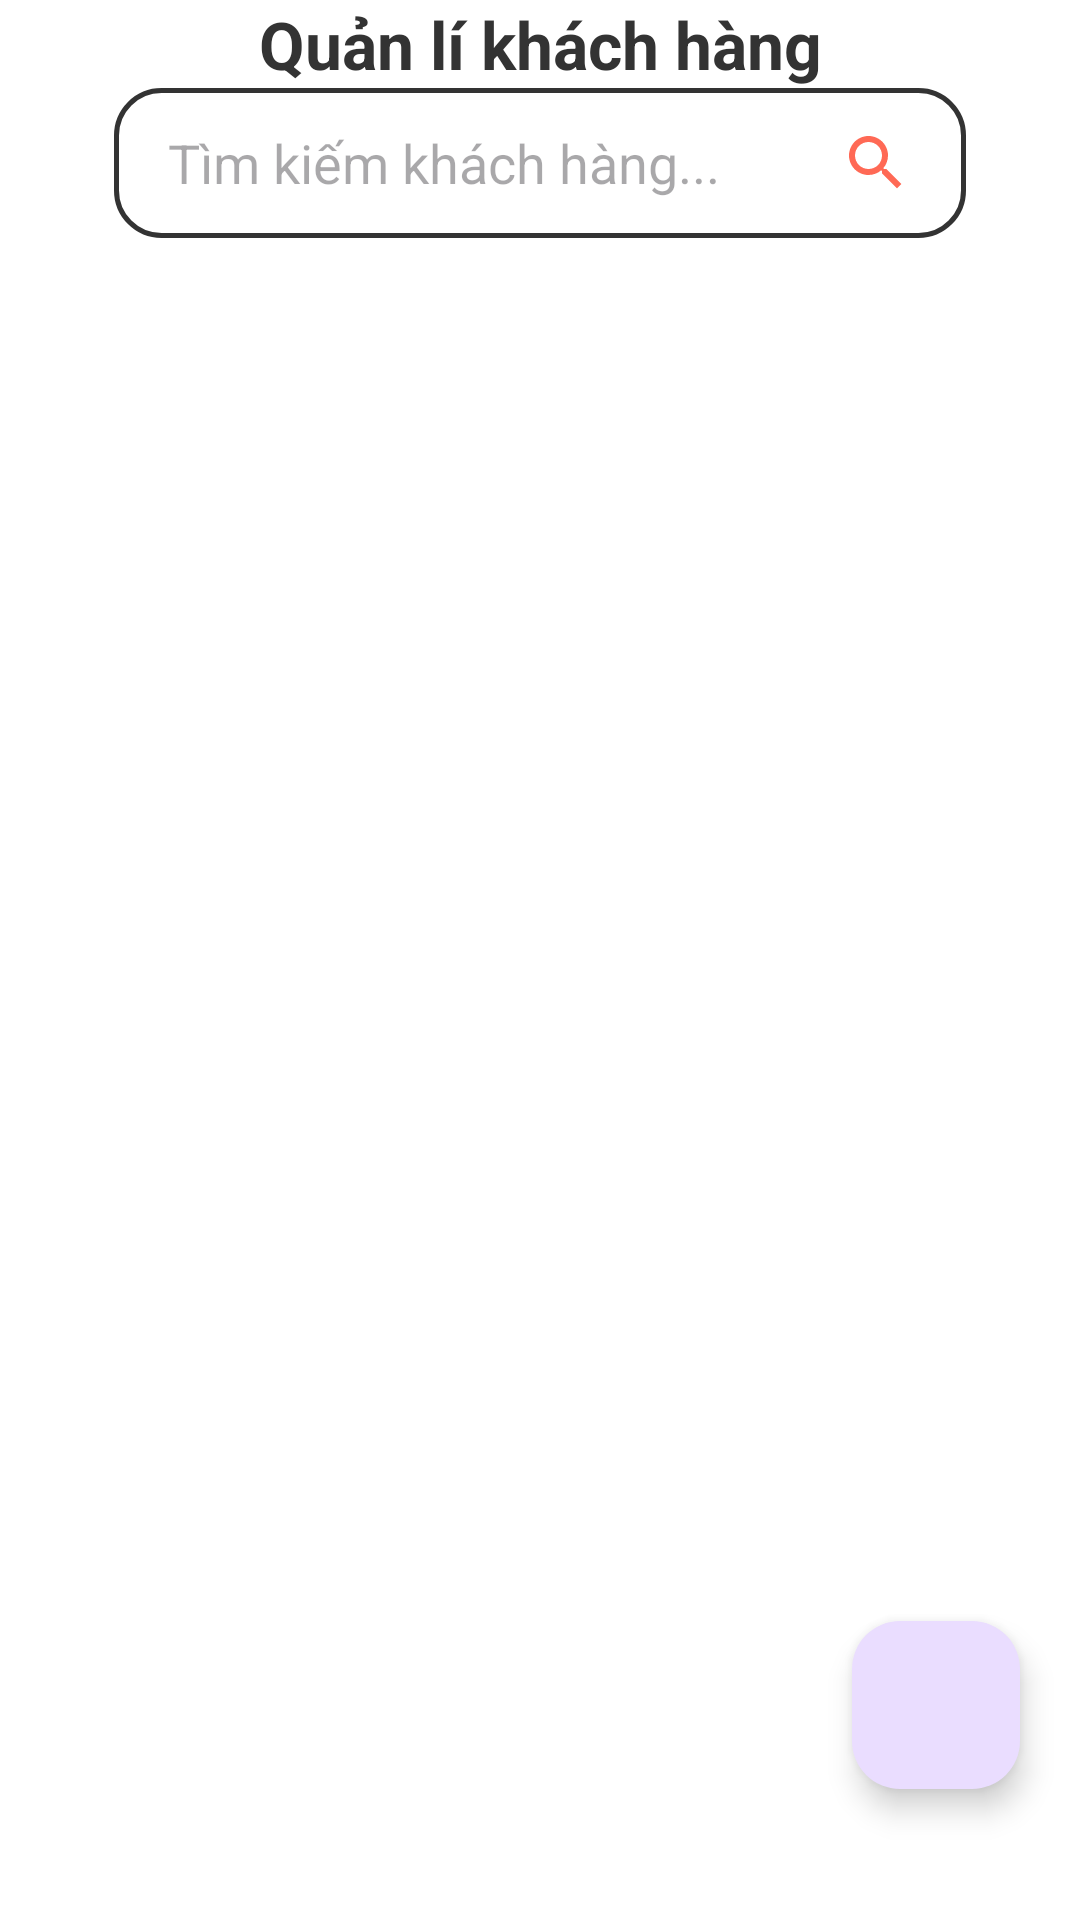

This screen was rendered from an Android layout file. Write that file and the resources it references.
<!-- AndroidManifest.xml: application theme Theme.ReadingBook -->
<!-- res/layout/customer_fragment.xml -->
<?xml version="1.0" encoding="utf-8"?>
<LinearLayout xmlns:android="http://schemas.android.com/apk/res/android"
    android:layout_width="match_parent"
    android:layout_height="match_parent"
    android:layout_marginTop="8dp"
    android:background="#FFF"
    android:orientation="vertical">
    <TextView
        android:layout_width="match_parent"
        android:layout_height="wrap_content"
        android:text="Quản lí khách hàng"
        android:textColor="#333"
        android:textStyle="bold"
        android:textSize="22sp"
        android:gravity="center"/>
    <EditText
        android:id="@+id/edtSearchKhachHang"
        android:layout_width="match_parent"
        android:layout_height="50dp"
        android:layout_marginHorizontal="38dp"
        android:background="@drawable/border_edt"
        android:drawableEnd="@drawable/search"
        android:hint="Tìm kiếm khách hàng..."
        android:paddingHorizontal="18dp" />
    <androidx.recyclerview.widget.RecyclerView
        android:id="@+id/rvcLisstKhachHang"
        android:layout_width="match_parent"
        android:layout_height="match_parent"
        android:layout_weight="1"
        android:layout_marginTop="16dp"
        android:paddingHorizontal="16dp" />

    <com.google.android.material.floatingactionbutton.FloatingActionButton
        android:id="@+id/btnAddKhachHang"
        android:layout_width="match_parent"
        android:layout_height="wrap_content"
        android:layout_marginTop="-100dp"
        android:layout_marginEnd="20dp"
        android:src="@drawable/add"
        android:layout_gravity="end"/>
</LinearLayout>
<!-- resources referenced by this layout -->
<resources>
  <!-- drawable border_edt (drawable) -->
  <?xml version="1.0" encoding="utf-8"?>
  <shape xmlns:android="http://schemas.android.com/apk/res/android">
      <solid android:color="#fff"/>
      <corners android:radius="15dp" />
      <stroke android:width="1.5dp" android:color="#333"/>
  </shape>
  <!-- drawable search (drawable) -->
  <vector android:height="24dp" android:tint="#FF6955"
      android:viewportHeight="24" android:viewportWidth="24"
      android:width="24dp" xmlns:android="http://schemas.android.com/apk/res/android">
      <path android:fillColor="@android:color/white" android:pathData="M15.5,14h-0.79l-0.28,-0.27C15.41,12.59 16,11.11 16,9.5 16,5.91 13.09,3 9.5,3S3,5.91 3,9.5 5.91,16 9.5,16c1.61,0 3.09,-0.59 4.23,-1.57l0.27,0.28v0.79l5,4.99L20.49,19l-4.99,-5zM9.5,14C7.01,14 5,11.99 5,9.5S7.01,5 9.5,5 14,7.01 14,9.5 11.99,14 9.5,14z"/>
  </vector>
  <style name="Theme.ReadingBook" parent="Base.Theme.ReadingBook" />
  <style name="Base.Theme.ReadingBook" parent="Theme.Material3.DayNight.NoActionBar">
          
          
      </style>
</resources>
